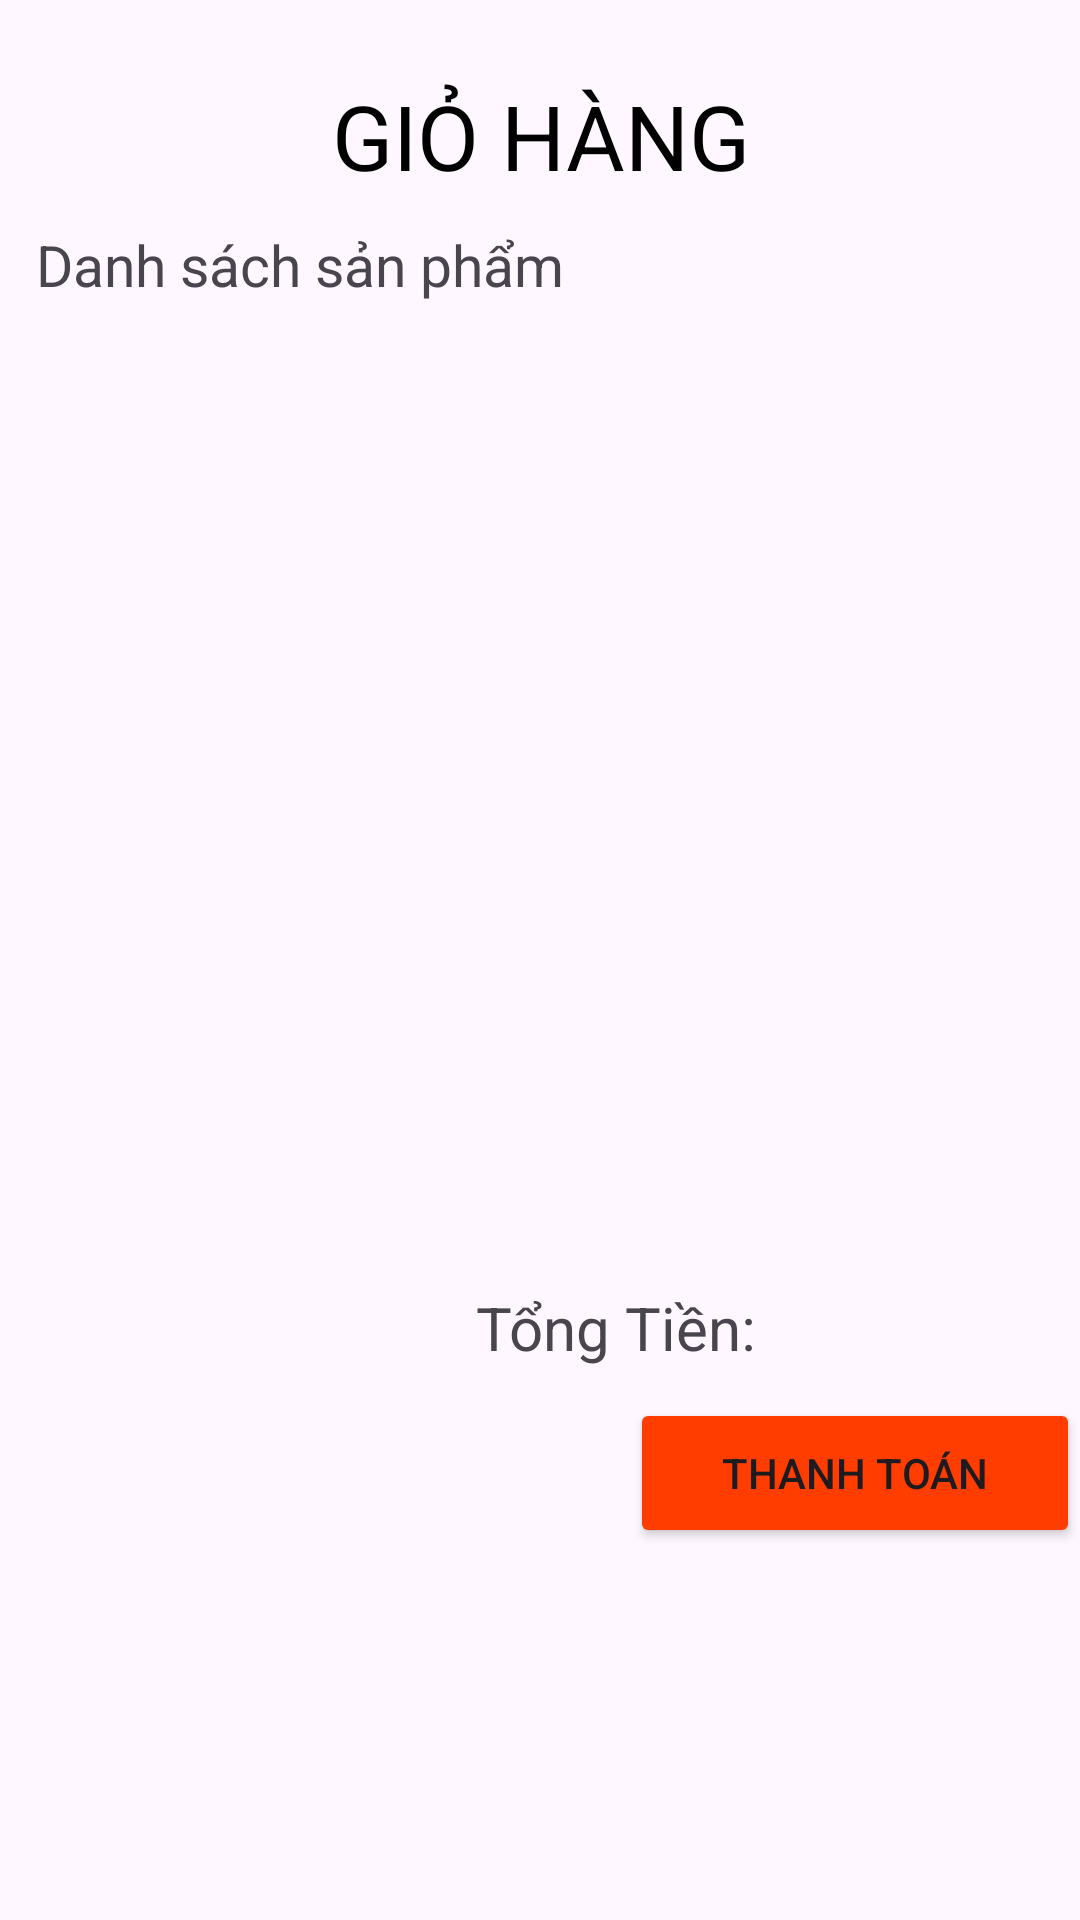

Layout XML and referenced resources for this Android screen:
<!-- AndroidManifest.xml: application theme Theme.DoAnAPK_QLQA_Nhom9 -->
<!-- res/layout/fragment_cart_.xml -->
<?xml version="1.0" encoding="utf-8"?>
<LinearLayout xmlns:android="http://schemas.android.com/apk/res/android"
    xmlns:app="http://schemas.android.com/apk/res-auto"
    xmlns:tools="http://schemas.android.com/tools"
    android:layout_width="match_parent"
    android:layout_height="match_parent"
    android:orientation="vertical">

    <TextView
        android:id="@+id/textView2"
        android:layout_width="match_parent"
        android:layout_height="wrap_content"
        android:textSize="30dp"
        android:gravity="center"
        android:layout_marginTop="25dp"
        android:textColor="#000000"
        android:text="GIỎ HÀNG" />

    <TextView
        android:id="@+id/textView3"
        android:layout_width="match_parent"
        android:layout_height="wrap_content"
        android:text="Danh sách sản phẩm"
        android:layout_marginLeft="12dp"
        android:layout_marginTop="10dp"
        android:textSize="19dp" />

    <ListView
        android:id="@+id/lv_cart"
        android:layout_width="match_parent"
        android:layout_height="328dp"
        />

    <TextView
        android:id="@+id/txt_TongTien"
        android:layout_width="match_parent"
        android:layout_height="wrap_content"
        android:text="Tổng Tiền: "
        android:textSize="20dp"
        android:layout_marginRight="50pt"
        android:gravity="right"/>

    <Button
        android:id="@+id/btn_ThanhToan"
        android:layout_width="150dp"
        android:layout_height="50dp"
        android:layout_gravity="right"
        android:backgroundTint="#FF3D00"
        android:layout_marginTop="10dp"
        android:text="Thanh Toán" />
</LinearLayout>
<!-- resources referenced by this layout -->
<resources>
  <style name="Theme.DoAnAPK_QLQA_Nhom9" parent="Base.Theme.DoAnAPK_QLQA_Nhom9" />
  <style name="Base.Theme.DoAnAPK_QLQA_Nhom9" parent="Theme.Material3.DayNight.NoActionBar">
          
          
      </style>
</resources>
